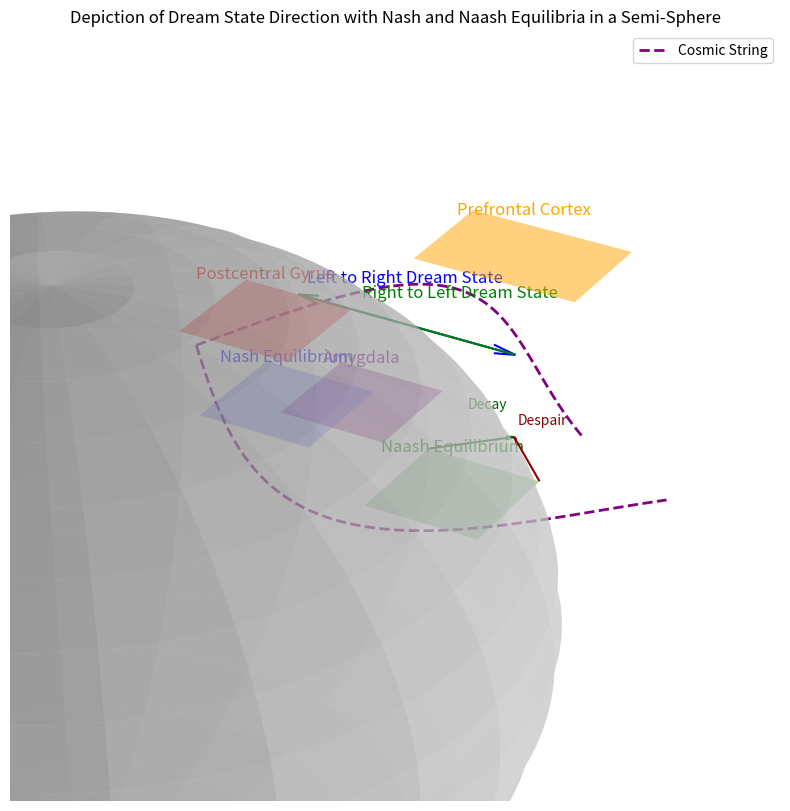

Write Python code to recreate this figure.
import matplotlib.pyplot as plt
import numpy as np
from mpl_toolkits.mplot3d.art3d import Poly3DCollection

# Create the figure
fig = plt.figure(figsize=(14, 10))
ax = fig.add_subplot(111, projection='3d')

# Define hemisphere outline
u = np.linspace(0, np.pi, 100)
v = np.linspace(0, 2 * np.pi, 100)
x = 0.4 * np.outer(np.sin(u), np.cos(v))
y = 0.4 * np.outer(np.sin(u), np.sin(v))
z = 0.4 * np.outer(np.cos(u), np.ones_like(v))

# Draw the hemisphere
ax.plot_surface(x, y, z, color='lightgrey', alpha=0.5, rstride=5, cstride=5)

# Highlight the postcentral gyrus area
postcentral_x = [0.05, 0.05, 0.15, 0.15]
postcentral_y = [0.1, 0.2, 0.2, 0.1]
postcentral_z = [0.3, 0.3, 0.3, 0.3]
verts = [list(zip(postcentral_x, postcentral_y, postcentral_z))]
ax.add_collection3d(Poly3DCollection(verts, facecolors='red', alpha=0.5))
ax.text(0.1, 0.15, 0.35, 'Postcentral Gyrus', color='red', fontsize=12, ha='center')

# Highlight the Prefrontal Cortex
prefrontal_x = [0.15, 0.15, 0.3, 0.3]
prefrontal_y = [0.3, 0.4, 0.4, 0.3]
prefrontal_z = [0.3, 0.3, 0.3, 0.3]
verts = [list(zip(prefrontal_x, prefrontal_y, prefrontal_z))]
ax.add_collection3d(Poly3DCollection(verts, facecolors='orange', alpha=0.5))
ax.text(0.225, 0.35, 0.35, 'Prefrontal Cortex', color='orange', fontsize=12, ha='center')

# Highlight the Amygdala
amygdala_x = [0.05, 0.05, 0.15, 0.15]
amygdala_y = [0.25, 0.35, 0.35, 0.25]
amygdala_z = [0.1, 0.1, 0.1, 0.1]
verts = [list(zip(amygdala_x, amygdala_y, amygdala_z))]
ax.add_collection3d(Poly3DCollection(verts, facecolors='purple', alpha=0.5))
ax.text(0.1, 0.3, 0.15, 'Amygdala', color='purple', fontsize=12, ha='center')

# Add arrows for left to right dreaming
ax.quiver(0.1, 0.2, 0.3, 0.2, 0, 0, color='blue', arrow_length_ratio=0.1)
ax.text(0.2, 0.2, 0.35, 'Left to Right Dream State', color='blue', fontsize=12, ha='center')

# Add arrows for right to left dreaming
ax.quiver(0.3, 0.2, 0.3, -0.2, 0, 0, color='green', arrow_length_ratio=0.1)
ax.text(0.25, 0.2, 0.35, 'Right to Left Dream State', color='green', fontsize=12, ha='center')

# Add Nash Equilibrium (using color for 4th dimension)
nash_x = [0.1, 0.1, 0.2, 0.2]
nash_y = [0.05, 0.15, 0.15, 0.05]
nash_z = [0.25, 0.25, 0.25, 0.25]
verts = [list(zip(nash_x, nash_y, nash_z))]
ax.add_collection3d(Poly3DCollection(verts, facecolors='blue', alpha=0.3))
ax.text(0.15, 0.1, 0.3, 'Nash Equilibrium', color='blue', fontsize=12, ha='center')

# Add Naash Equilibrium (using color for 4th dimension and shapes for 5th dimension)
naash_x = [0.25, 0.25, 0.35, 0.35]
naash_y = [0.05, 0.15, 0.15, 0.05]
naash_z = [0.2, 0.2, 0.2, 0.2]
verts = [list(zip(naash_x, naash_y, naash_z))]
ax.add_collection3d(Poly3DCollection(verts, facecolors='green', alpha=0.3))
ax.text(0.3, 0.1, 0.25, 'Naash Equilibrium', color='green', fontsize=12, ha='center')

# Adding decay and despair factors to Naash Equilibrium
ax.quiver(0.25, 0.15, 0.2, 0.05, 0.05, 0, color='darkgreen', arrow_length_ratio=0.1)
ax.text(0.275, 0.2, 0.225, 'Decay', color='darkgreen', fontsize=10, ha='center')

ax.quiver(0.35, 0.15, 0.2, -0.05, 0.05, 0, color='darkred', arrow_length_ratio=0.1)
ax.text(0.325, 0.2, 0.225, 'Despair', color='darkred', fontsize=10, ha='center')

# Adding cosmic strings to represent the Gott Time Machine Metric
cosmic_string_x = np.linspace(0, 0.4, 100)
cosmic_string_y = 0.2 + 0.1 * np.sin(10 * cosmic_string_x)
cosmic_string_z = 0.2 + 0.1 * np.sin(5 * cosmic_string_x)
ax.plot(cosmic_string_x, cosmic_string_y, cosmic_string_z, color='purple', linestyle='--', linewidth=2, label='Cosmic String')
ax.plot(cosmic_string_x, 0.4 - cosmic_string_y, 0.4 - cosmic_string_z, color='purple', linestyle='--', linewidth=2)

# Format the plot
ax.set_xlim(0, 0.4)
ax.set_ylim(0, 0.4)
ax.set_zlim(0, 0.4)
ax.set_title('Depiction of Dream State Direction with Nash and Naash Equilibria in a Semi-Sphere')
ax.axis('off')
ax.legend()

plt.show()
